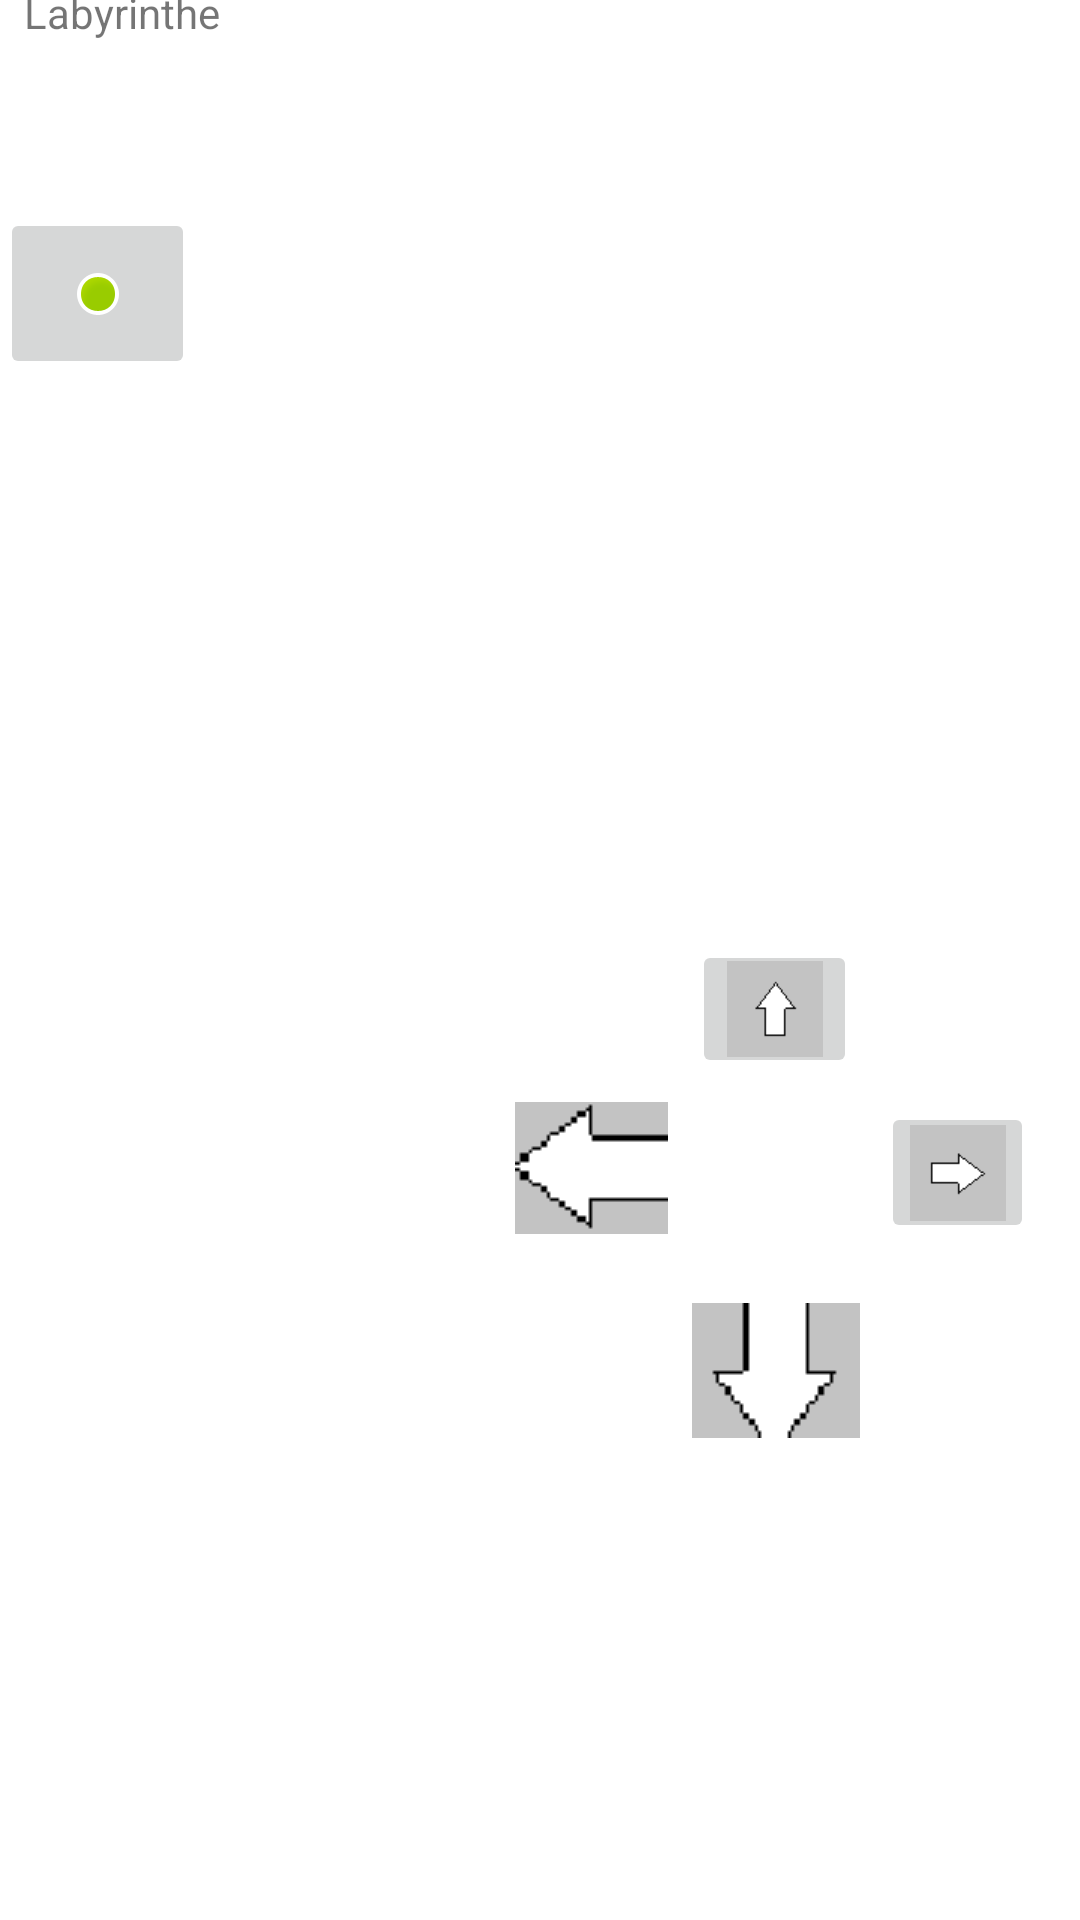

Layout XML and referenced resources for this Android screen:
<!-- AndroidManifest.xml: application theme AppTheme -->
<!-- res/layout/activity_main2.xml -->
<?xml version="1.0" encoding="utf-8"?>
<android.support.constraint.ConstraintLayout  xmlns:android="http://schemas.android.com/apk/res/android"

    xmlns:app="http://schemas.android.com/apk/res-auto"
    xmlns:tools="http://schemas.android.com/tools"
    android:layout_width="match_parent"
    android:layout_height="match_parent"
    tools:context="com.example.maxim.test03.Ecran_Jeu"
    android:orientation="vertical"
    android:weightSum="1">

    <TextView
        android:id="@+id/titre"
        android:layout_width="344dp"
        android:layout_height="wrap_content"
        android:layout_marginLeft="8dp"
        android:layout_marginRight="8dp"
        android:layout_marginTop="-6dp"
        android:text="Labyrinthe"
        app:layout_constraintLeft_toLeftOf="parent"
        app:layout_constraintRight_toRightOf="parent"
        app:layout_constraintTop_toTopOf="parent"
        app:layout_constraintHorizontal_bias="0.0" />


    <ImageButton
        android:id="@+id/haut"
        android:layout_width="55dp"
        android:layout_height="46dp"
        android:layout_marginEnd="8dp"
        android:layout_marginStart="8dp"
        android:layout_marginTop="300dp"
        app:layout_constraintEnd_toEndOf="parent"
        app:layout_constraintHorizontal_bias="0.771"
        app:layout_constraintStart_toStartOf="parent"
        app:layout_constraintTop_toBottomOf="@+id/titre"
        app:srcCompat="@drawable/haut" />

    <ImageButton
        android:id="@+id/droite"
        android:layout_width="51dp"
        android:layout_height="47dp"
        android:layout_marginStart="8dp"
        android:layout_marginTop="8dp"
        app:layout_constraintStart_toEndOf="@+id/haut"
        app:layout_constraintTop_toBottomOf="@+id/haut"
        app:srcCompat="@drawable/droite" />


    <ImageButton
        android:id="@+id/bas"
        android:layout_width="56dp"
        android:layout_height="45dp"
        android:layout_marginBottom="8dp"
        android:layout_marginEnd="8dp"
        android:layout_marginStart="8dp"
        android:layout_marginTop="20dp"
        app:layout_constraintBottom_toBottomOf="parent"
        app:layout_constraintEnd_toStartOf="@+id/droite"
        app:layout_constraintHorizontal_bias="0.0"
        app:layout_constraintStart_toEndOf="@+id/gauche"
        app:layout_constraintTop_toBottomOf="@+id/droite"
        app:layout_constraintVertical_bias="0.0"
        app:srcCompat="@drawable/bas" />

    <ImageButton
        android:id="@+id/gauche"
        android:layout_width="51dp"
        android:layout_height="44dp"
        android:layout_marginEnd="8dp"
        android:layout_marginTop="8dp"
        app:layout_constraintEnd_toStartOf="@+id/haut"
        app:layout_constraintTop_toBottomOf="@+id/haut"
        app:srcCompat="@drawable/gauche" />

    <TableLayout
        android:id="@+id/lab"
        android:layout_width="wrap_content"
        android:layout_height="wrap_content"
        android:layout_marginBottom="183dp"
        android:layout_marginLeft="8dp"
        android:layout_marginRight="8dp"
        android:layout_marginTop="8dp"
        app:layout_constraintBottom_toBottomOf="parent"
        app:layout_constraintHorizontal_bias="0.014"
        app:layout_constraintLeft_toLeftOf="parent"
        app:layout_constraintRight_toRightOf="parent"
        app:layout_constraintTop_toBottomOf="@+id/titre"
        app:layout_constraintVertical_bias="0.092"></TableLayout>

    <TableLayout
        android:id="@+id/stat"
        android:layout_width="wrap_content"
        android:layout_height="wrap_content"
        android:layout_marginTop="8dp"
        app:layout_constraintTop_toBottomOf="@+id/lab"
        tools:layout_editor_absoluteX="4dp">

    </TableLayout>

    <ImageButton
        android:id="@+id/BtnPotion"
        android:layout_width="65dp"
        android:layout_height="57dp"
        app:layout_constraintTop_toBottomOf="@+id/stat"
        app:srcCompat="@android:drawable/presence_online"
        tools:layout_editor_absoluteX="8dp" />

    <TableLayout
        android:id="@+id/tabPot"
        android:layout_width="wrap_content"
        android:layout_height="wrap_content"
        android:layout_marginTop="8dp"
        app:layout_constraintTop_toBottomOf="@+id/BtnPotion"
        tools:layout_editor_absoluteX="14dp">

    </TableLayout>

</android.support.constraint.ConstraintLayout>
<!-- resources referenced by this layout -->
<resources>
  <!-- drawable bas: png bitmap (drawable-mdpi, 561 bytes) -->
  <!-- drawable droite: png bitmap (drawable-mdpi, 561 bytes) -->
  <!-- drawable gauche: png bitmap (drawable, 383 bytes) -->
  <!-- drawable haut: png bitmap (drawable-mdpi, 534 bytes) -->
  <style name="AppTheme" parent="Theme.AppCompat.Light.DarkActionBar">
          
          <item name="colorPrimary">@color/colorPrimary</item>
          <item name="colorPrimaryDark">@color/colorPrimaryDark</item>
          <item name="colorAccent">@color/colorAccent</item>
  
      </style>
  <!-- not gathered from this repository: default colours our renderer supplied (Android Studio template values) -->
  <color name="colorPrimary">#FF6200EE</color>
  <color name="colorPrimaryDark">#FF3700B3</color>
  <color name="colorAccent">#FF03DAC5</color>
</resources>
